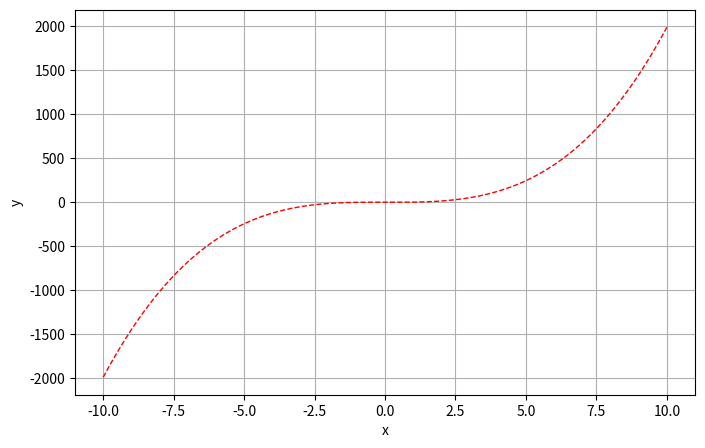

Write Python code to recreate this figure.
import numpy as np
import matplotlib.pyplot as plt

def f(x):
    return 2 *x**3 -x -1

def main():
    x = np.linspace(-10,10,200)
    y = f(x)
    plt.figure(num=4,figsize=(8,5))
    line1, = plt.plot(x,y,color='red',linewidth=1.0,linestyle='--')
    plt.xlabel('x')
    plt.ylabel('y')
    plt.grid()
    plt.show()

main()